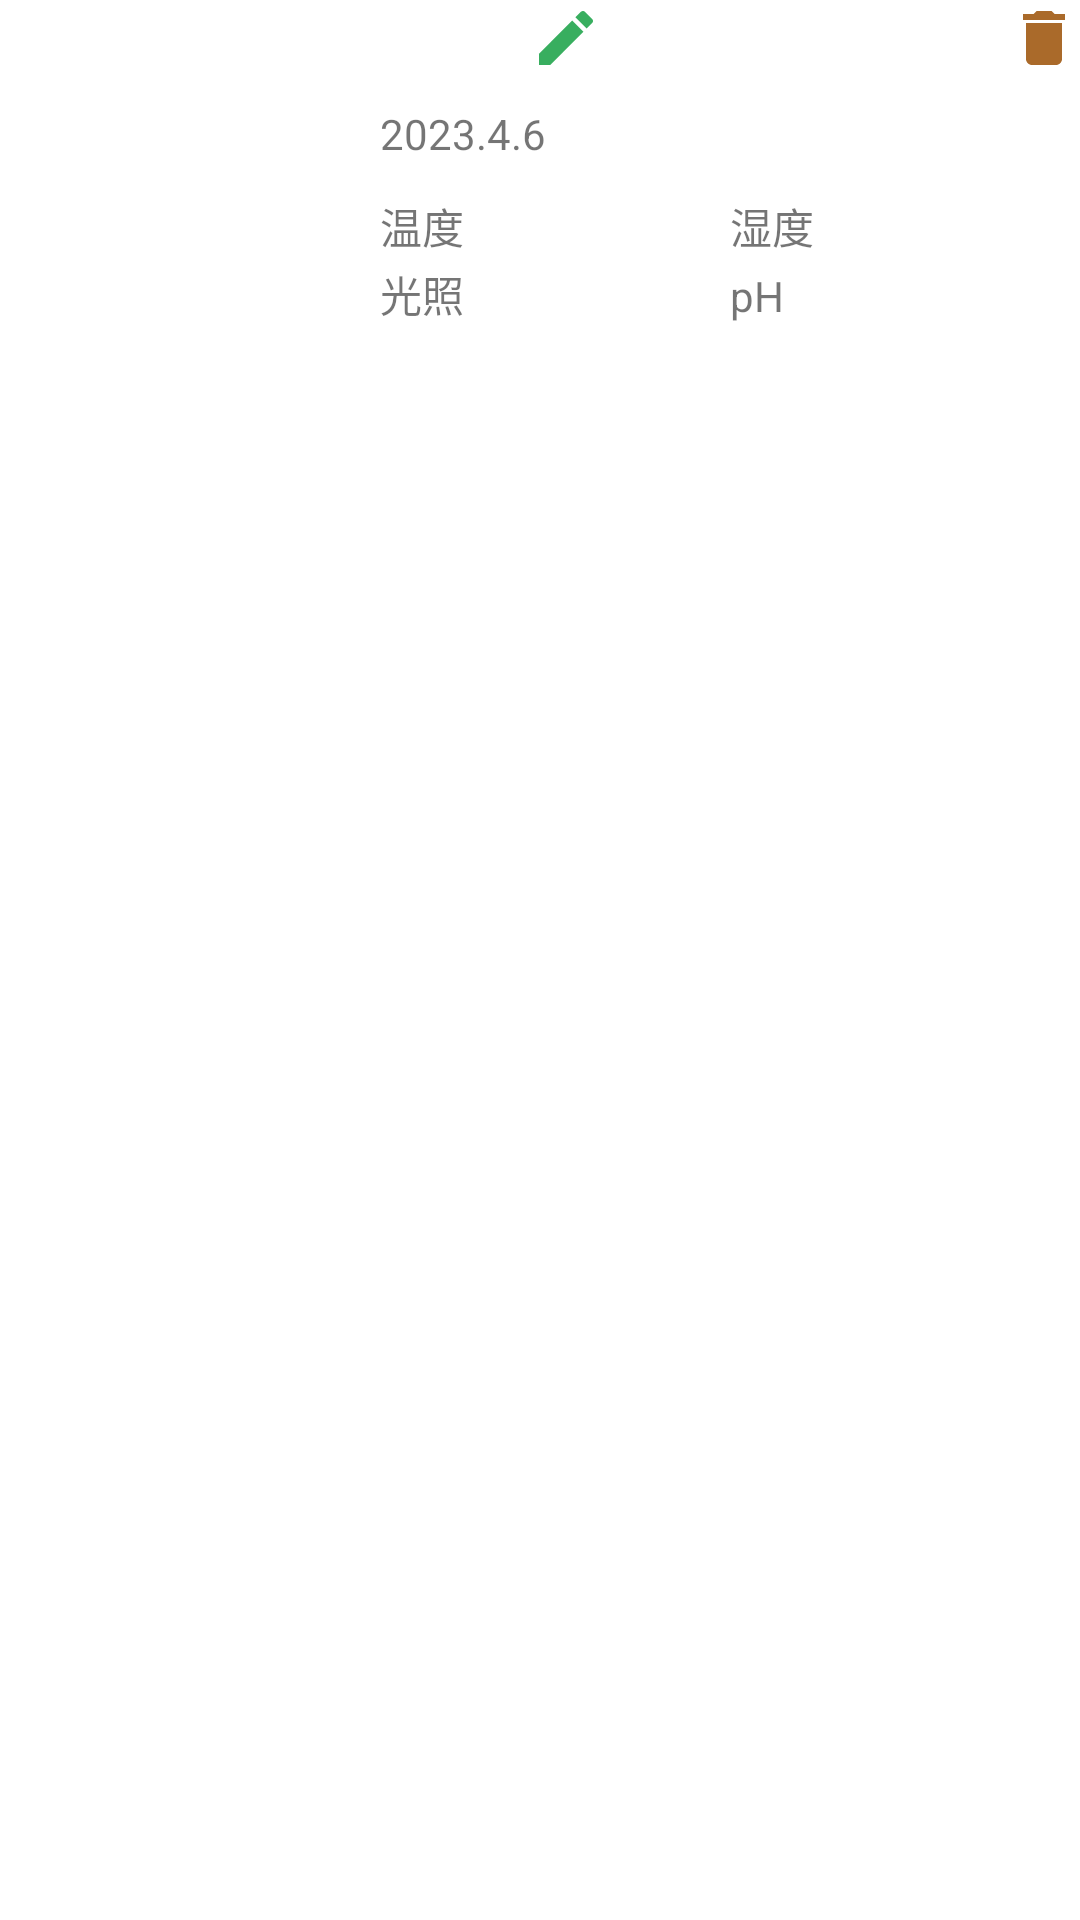

Produce the Android XML layout that renders to this screen, including the resource entries it uses.
<!-- AndroidManifest.xml: application theme Theme.Plant -->
<!-- res/layout/home_plantdata.xml -->
<?xml version="1.0" encoding="utf-8"?>
<LinearLayout xmlns:android="http://schemas.android.com/apk/res/android"
    android:id="@+id/home_plant_data"
    android:layout_width="match_parent"
    android:layout_height="120dp"
    android:background="@drawable/home_plant_data_background">
    
    <ImageView
        android:id="@+id/plant_item_image"
        android:scaleType="fitXY"
        android:layout_width="0dp"
        android:layout_height="120dp"
        android:layout_weight="1"
        android:paddingLeft="10dp"

        />
    <RelativeLayout
        android:layout_width="0dp"
        android:layout_height="120dp"
        android:layout_weight="2"
        android:layout_marginLeft="10dp">
            <LinearLayout
                android:id="@+id/First"
                android:layout_width="match_parent"
                android:layout_height="wrap_content"
                android:orientation="horizontal">
                
                <TextView
                    android:id="@+id/plant_item_name"
                    android:layout_width="50dp"
                    android:layout_height="25dp"
                    android:layout_weight="0"
                    android:text=""
                    android:textStyle="bold|italic"
                    android:textColor="@color/black"

                    />
                
                <ImageButton
                    android:layout_width="wrap_content"
                    android:layout_height="25dp"
                    android:layout_weight="0"
                    android:src="@drawable/modify_plantname"
                    android:background="@android:color/transparent"
                    />
                <Space
                    android:layout_width="0dp"
                    android:layout_height="match_parent"
                    android:layout_weight="1"/>
                
                <ImageButton
                    android:layout_width="wrap_content"
                    android:layout_height="25dp"
                    android:layout_weight="0"
                    android:src="@drawable/delete_plant"
                    android:background="@android:color/transparent"
                    />

            </LinearLayout>
            <LinearLayout
                android:id="@+id/Second"
                android:layout_below="@id/First"
                android:layout_width="match_parent"
                android:layout_height="20dp"
                android:layout_marginBottom="10dp"
                android:layout_marginTop="10dp"
                >
                
                <TextView
                    android:id="@+id/plant_item_updatetime"
                    android:layout_width="match_parent"
                    android:layout_height="20dp"
                    android:gravity="left"
                    android:text="2023.4.6"/>
            </LinearLayout>


            <LinearLayout
                android:id="@+id/Third"
                android:layout_width="match_parent"
                android:layout_height="22.5dp"
                android:layout_below="@id/Second"
                android:orientation="horizontal">
                
                <TextView
                    android:id="@+id/plant_item_temperature"
                    android:layout_width="0dp"
                    android:layout_height="22.5dp"
                    android:layout_weight="1"
                    android:text="温度"
                   />

                <TextView
                    android:id="@+id/plant_item_temperature_value"
                    android:layout_width="0dp"
                    android:layout_height="22.5dp"
                    android:layout_weight="1"
                   />
                
                <TextView
                    android:id="@+id/plant_item_humidity"
                    android:layout_width="0dp"
                    android:layout_height="22.5dp"
                    android:layout_weight="1"
                    android:text="湿度"
                   />

                <TextView
                    android:id="@+id/plant_item_humidity_value"
                    android:layout_width="0dp"
                    android:layout_height="22.5dp"
                    android:layout_weight="1"
                   />

            </LinearLayout>
            <LinearLayout
                android:id="@+id/third_layer"
                android:layout_width="match_parent"
                android:layout_height="22.5dp"
                android:layout_below="@id/Third"
                android:orientation="horizontal"
                >
                
                <TextView
                    android:id="@+id/plant_item_illumination"
                    android:layout_width="0dp"
                    android:layout_height="22.5dp"
                    android:layout_weight="1"
                    android:text="光照"
                    />

                <TextView
                    android:id="@+id/plant_item_illumination_value"
                    android:layout_width="0dp"
                    android:layout_height="22.5dp"
                    android:layout_weight="1"
                    />
                
                <TextView
                    android:id="@+id/plant_item_ph"
                    android:layout_width="0dp"
                    android:layout_height="22.5dp"
                    android:layout_weight="1"
                    android:text="pH"
                    />

                <TextView
                    android:id="@+id/plant_item_ph_value"
                    android:layout_width="0dp"
                    android:layout_height="22.5dp"
                    android:layout_weight="1"
                    />

            </LinearLayout>
    </RelativeLayout>
</LinearLayout>
<!-- resources referenced by this layout -->
<resources>
  <color name="black">#FF000000</color>
  <!-- drawable delete_plant (drawable) -->
  <vector android:height="24dp" android:tint="#AA6A2A"
      android:viewportHeight="24" android:viewportWidth="24"
      android:width="24dp" xmlns:android="http://schemas.android.com/apk/res/android">
      <path android:fillColor="@android:color/white" android:pathData="M6,19c0,1.1 0.9,2 2,2h8c1.1,0 2,-0.9 2,-2V7H6v12zM19,4h-3.5l-1,-1h-5l-1,1H5v2h14V4z"/>
  </vector>
  <!-- drawable modify_plantname (drawable) -->
  <vector android:height="24dp" android:tint="#38AE5F"
      android:viewportHeight="24" android:viewportWidth="24"
      android:width="24dp" xmlns:android="http://schemas.android.com/apk/res/android">
      <path android:fillColor="@android:color/white" android:pathData="M3,17.25l0,3.75l3.75,0l11.06,-11.06l-3.75,-3.75z"/>
      <path android:fillColor="@android:color/white" android:pathData="M20.71,5.63l-2.34,-2.34c-0.39,-0.39 -1.02,-0.39 -1.41,0l-1.83,1.83l3.75,3.75l1.83,-1.83C21.1,6.65 21.1,6.02 20.71,5.63z"/>
  </vector>
  <style name="Theme.Plant" parent="Theme.MaterialComponents.DayNight.DarkActionBar">
          
          <item name="colorPrimary">@color/purple_500</item>
          <item name="colorPrimaryVariant">@color/purple_700</item>
          <item name="colorOnPrimary">@color/white</item>
          
          <item name="colorSecondary">@color/teal_200</item>
          <item name="colorSecondaryVariant">@color/teal_700</item>
          <item name="colorOnSecondary">@color/black</item>
          
          <item name="android:statusBarColor" tools:targetApi="l">?attr/colorPrimaryVariant</item>
          
      </style>
  <color name="purple_500">#FF6200EE</color>
  <color name="purple_700">#FF3700B3</color>
  <color name="white">#FFFFFFFF</color>
  <color name="teal_200">#FF03DAC5</color>
  <color name="teal_700">#FF018786</color>
</resources>
